Run: headless pygame with SDL's dummy video driver; simulated clock (each Clock.tick advances the game by its frame time, no real sleeping); random seed 0; keys injected as events and as key.get_pressed() state; no mouse input.
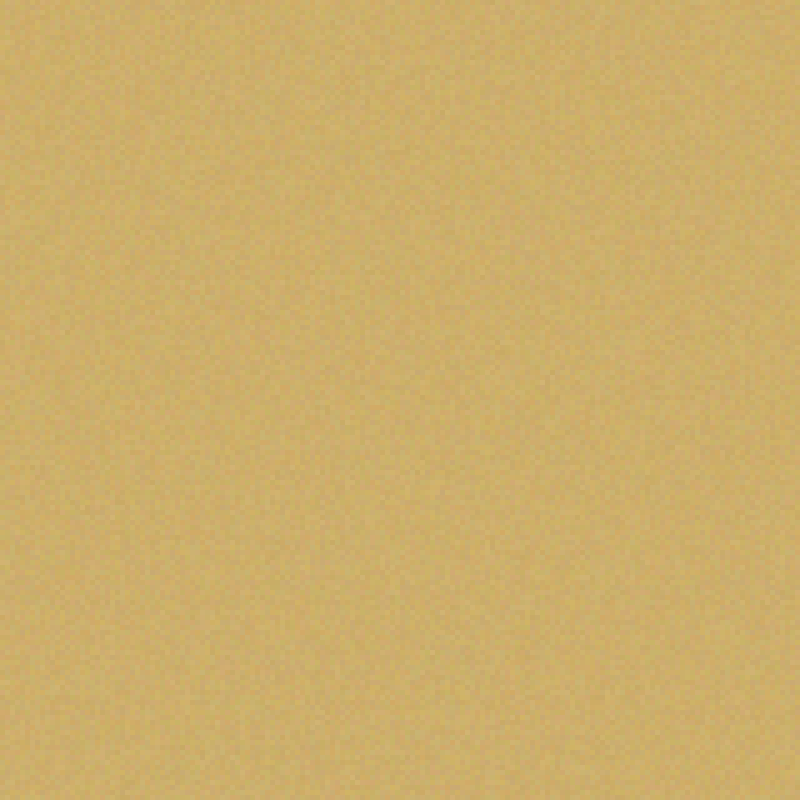
Frame 1 of 4 · flips 1–60 · no input
Frame 2 of 4 · flips 61–180 · tapped SPACE, RETURN · held RIGHT (→), D · screen unchanged from frame 1, image omitted
Frame 3 of 4 · flips 181–300 · held DOWN (↓), S · screen unchanged from frame 2, image omitted
Frame 4 of 4 · flips 301–420 · held LEFT (←), A, UP (↑), W · screen unchanged from frame 3, image omitted

The pygame program that drew these frames:

import pygame
import random

#Variables
FPS = 60
WIDTH = 800
HEIGHT = 800

# RGB color values
RED = (200, 210)
GREEN = (170, 180)
BLUE = (100, 115)


#Class Logic
class Animation:
    def __init__(self, app):
        self.app = app
        self.background = self.recreate_backgroud()
        
    # Generate a random color within the specified range
    def random_color(self, color_range):
        return (random.randint(color_range[0], color_range[1]))
        
        
    # Recreate the background with randomly colored rectangles
    def recreate_backgroud(self):
        background = pygame.Surface((WIDTH, HEIGHT))
        for y in range(0, HEIGHT, 5):
            for x in range (0, WIDTH, 5):
                color = self.random_color(RED), self.random_color(GREEN), self.random_color(BLUE)
                pygame.draw.rect(background, color, (x, y, 5, 5))
        return background
                
    
    # Run Animation
    def run_animation(self):
        self.app.screen.blit(self.background, (0, 0))


#Class to Initialize app
class App:
    def __init__(self):
        # Initialize the screen and clock
        self.screen =  pygame.display.set_mode((WIDTH, HEIGHT))
        self.clock = pygame.time.Clock()
        self.animation = Animation(self)
        
        
    def run(self):
        while True:
            # Cap the frame rate
            self.clock.tick(FPS)
            
            # Event handling
            for event in pygame.event.get():
                if event.type == pygame.QUIT:
                    pygame.quit()
                    exit()
                    
                    
            self.screen.fill("BLACK")
            self.animation.run_animation()
            
            
            # Update the display
            pygame.display.update()
            
        

if __name__ == "__main__":
    # Initialize pygame
    pygame.init()
    
    # Create an instance of the App class and run the game loop
    app = App()
    app.run()
